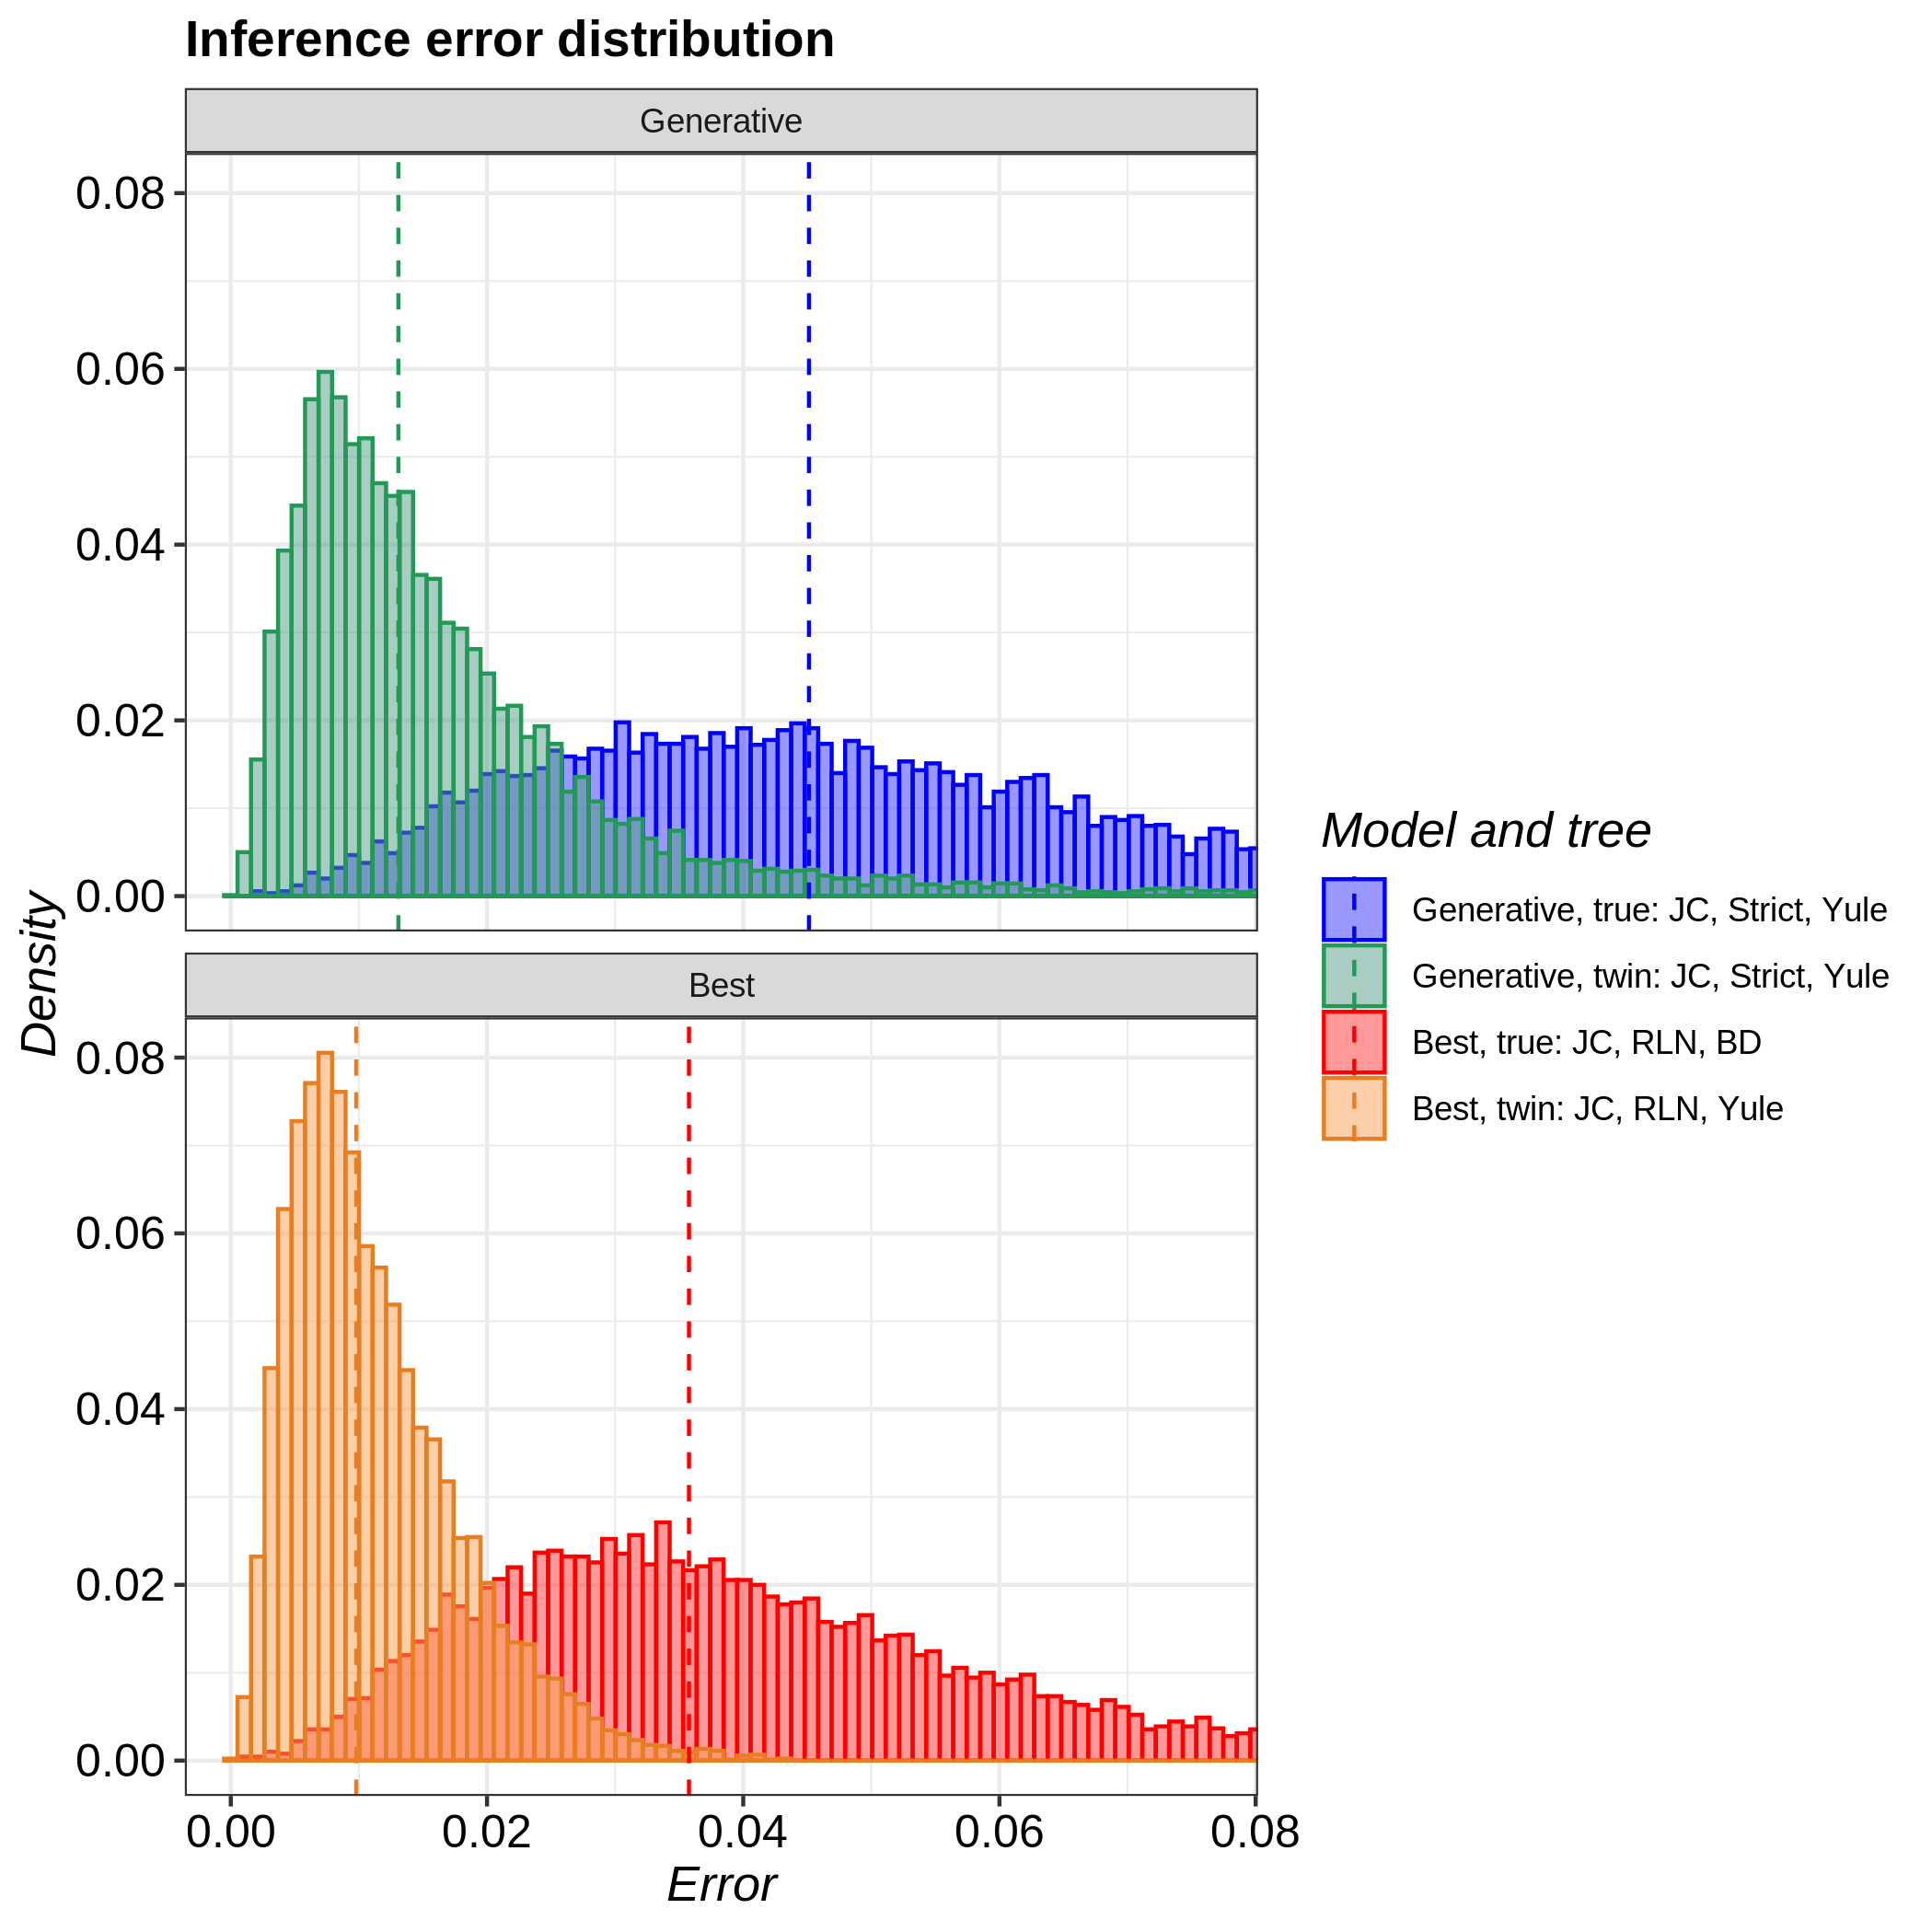

Values plotted in this chart, from the file beside it:
tree, inference_model, inference_model_weight, site_model, clock_model, tree_prior, error_1, error_2, error_3, error_4, error_5, error_6, error_7, error_8, error_9, error_10, error_11, error_12, error_13, error_14, error_15, error_16, error_17, error_18
true, generative, NA, JC69, strict, yule, 0.01975, 0.02241, 0.04521, 0.05003, 0.06176, 0.03727, 0.03319, 0.03394, 0.05164, 0.03391, 0.04437, 0.08675, 0.01719, 0.04765, 0.0463, 0.06428, 0.0458, 0.02393
true, candidate, 0.8021, JC69, relaxed_log_normal, birth_death, 0.04907, 0.05354, 0.1428, 0.05372, 0.07833, 0.04607, 0.03086, 0.04342, 0.04428, 0.01176, 0.03645, 0.06379, 0.03106, 0.07812, 0.007057, 0.07826, 0.01567, 0.05888
twin, generative, NA, JC69, strict, yule, 0.006047, 0.0111, 0.00937, 0.007093, 0.009414, 0.01274, 0.01443, 0.008547, 0.01799, 0.02221, 0.01015, 0.005037, 0.006067, 0.00699, 0.00768, 0.0154, 0.01456, 0.01722
twin, candidate, 0.6327, JC69, relaxed_log_normal, yule, 0.03659, 0.01932, 0.01195, 0.003394, 0.02583, 0.03011, 0.006869, 0.05233, 0.01109, 0.003162, 0.006939, 0.01499, 0.005626, 0.02421, 0.00245, 0.009985, 0.01302, 0.01291
